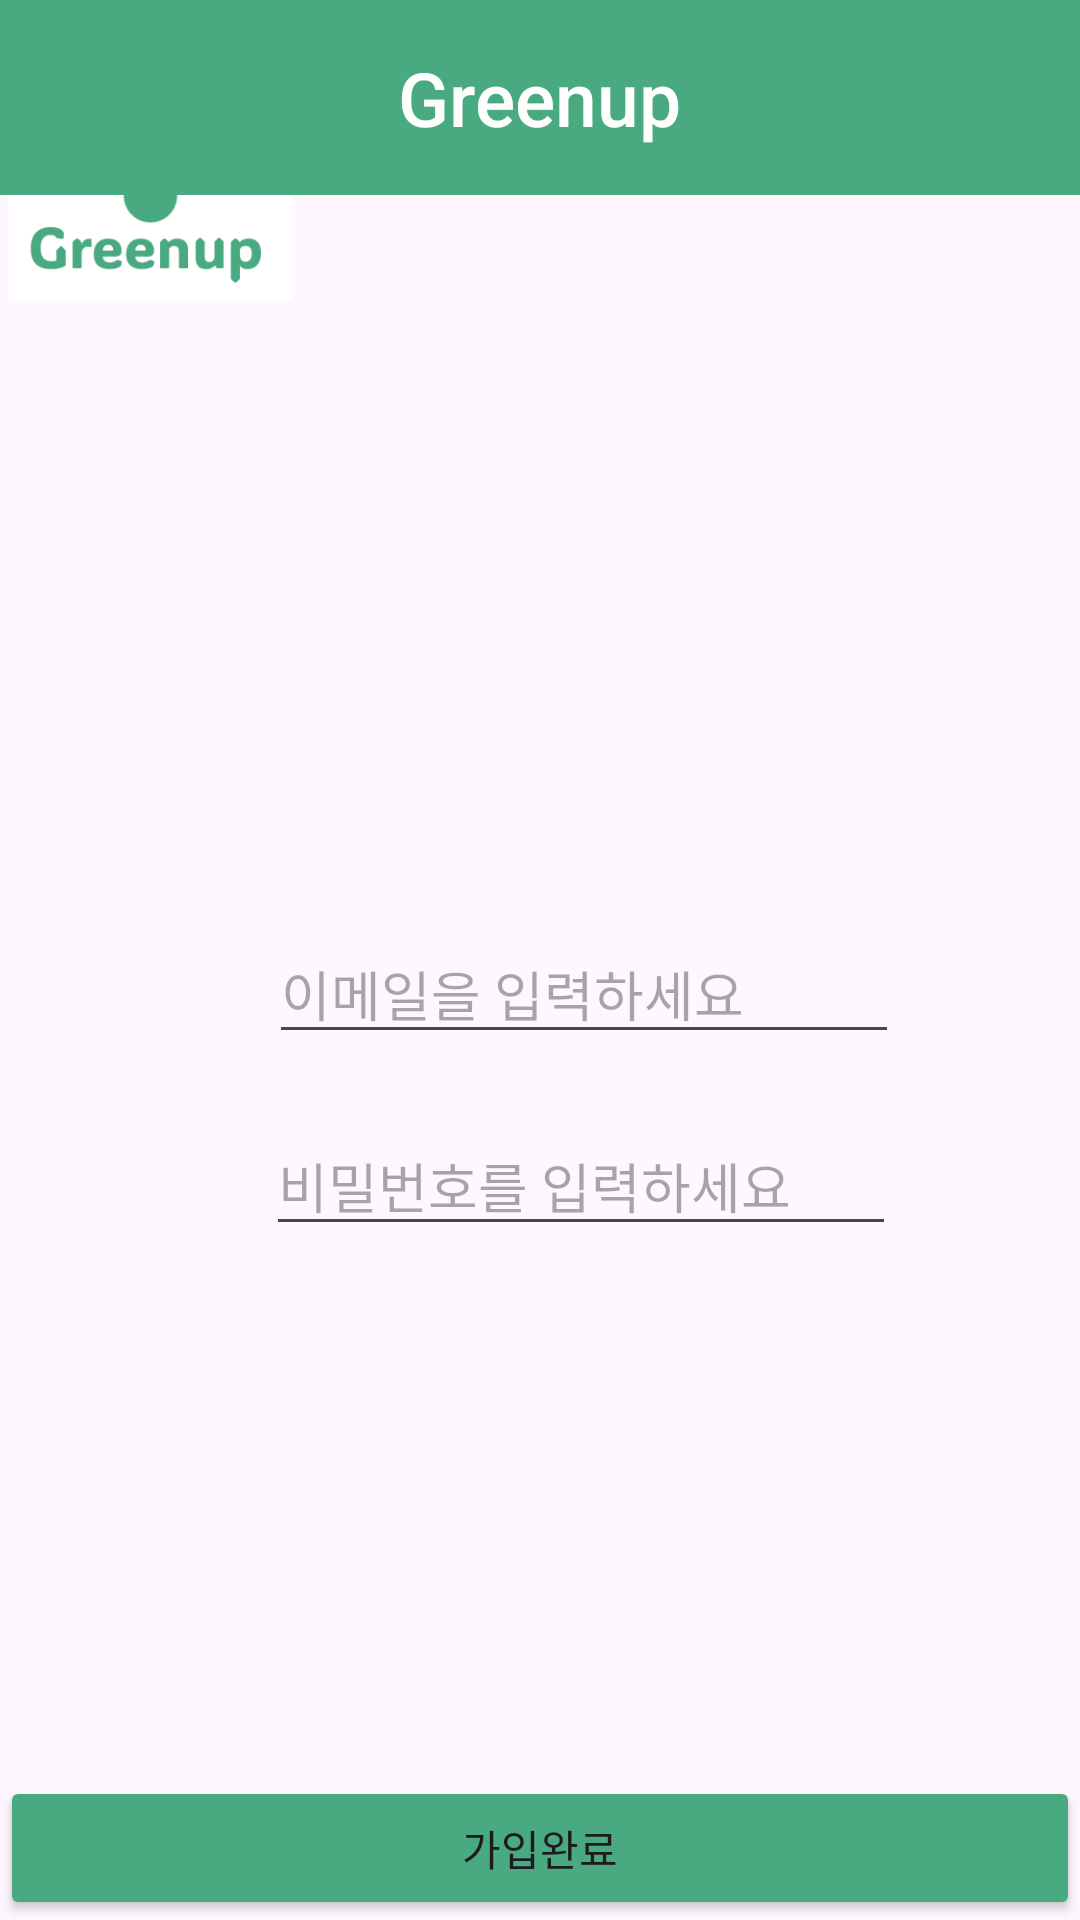

Android layout source for this screen:
<!-- AndroidManifest.xml: application theme Theme.GreenUpReal2 -->
<!-- res/layout/activity_register.xml -->
<?xml version="1.0" encoding="utf-8"?>
<androidx.constraintlayout.widget.ConstraintLayout xmlns:android="http://schemas.android.com/apk/res/android"
    xmlns:app="http://schemas.android.com/apk/res-auto"
    xmlns:tools="http://schemas.android.com/tools"
    android:id="@+id/main"
    android:layout_width="match_parent"
    android:layout_height="match_parent"
    tools:context=".RegisterActivity">

    <EditText
        android:id="@+id/id_nametext"
        android:layout_width="wrap_content"
        android:layout_height="wrap_content"
        android:ems="10"
        android:hint="사용자 이름을 입력하세요"
        tools:layout_editor_absoluteX="120dp"
        tools:layout_editor_absoluteY="581dp" />

    <TextView
        android:id="@+id/id_name"
        android:layout_width="wrap_content"
        android:layout_height="wrap_content"
        android:text="       Name"
        android:textSize="20dp"
        tools:layout_editor_absoluteX="19dp"
        tools:layout_editor_absoluteY="527dp" />

    <TextView
        android:id="@+id/id_Phone"
        android:layout_width="wrap_content"
        android:layout_height="wrap_content"
        android:text="       Phone"
        android:textSize="20dp"
        tools:layout_editor_absoluteX="16dp"
        tools:layout_editor_absoluteY="581dp" />

    <EditText
        android:id="@+id/id_Phonetext"
        android:layout_width="wrap_content"
        android:layout_height="wrap_content"
        android:ems="10"
        android:hint="사용자 번호를 입력하세요"
        tools:layout_editor_absoluteX="120dp"
        tools:layout_editor_absoluteY="514dp" />

    <EditText
        android:id="@+id/editTextRePassword"
        android:layout_width="wrap_content"
        android:layout_height="wrap_content"
        android:ems="10"
        android:hint="비밀번호를 재입력하세요"
        android:inputType="textPassword"
        tools:layout_editor_absoluteX="120dp"
        tools:layout_editor_absoluteY="445dp" />

    <TextView
        android:id="@+id/password_textview1"
        android:layout_width="wrap_content"
        android:layout_height="wrap_content"
        android:text="  RePword"
        android:textSize="20dp"
        tools:layout_editor_absoluteX="16dp"
        tools:layout_editor_absoluteY="452dp" />

    <TextView
        android:id="@+id/login_textview"
        android:layout_width="wrap_content"
        android:layout_height="wrap_content"
        android:text="ID"
        android:textSize="20dp"
        tools:layout_editor_absoluteX="53dp"
        tools:layout_editor_absoluteY="318dp" />

    <TextView
        android:id="@+id/password_textview"
        android:layout_width="wrap_content"
        android:layout_height="wrap_content"
        android:text="Password"
        android:textSize="20dp"
        tools:layout_editor_absoluteX="16dp"
        tools:layout_editor_absoluteY="384dp" />

    <ImageView
        android:id="@+id/logo_image"
        android:layout_width="100dp"
        android:layout_height="100dp"
        android:layout_gravity="center"
        android:src="@drawable/img"
        tools:layout_editor_absoluteX="155dp"
        tools:layout_editor_absoluteY="157dp" />

    <Toolbar
        android:layout_width="match_parent"
        android:layout_height="65dp"
        android:background="#49A981">

        <TextView
            android:text="Greenup"
            android:textSize="25dp"
            android:textColor="@color/white"
            android:layout_gravity="center"
            android:layout_width="wrap_content"
            android:layout_height="wrap_content"
            android:textAppearance="@style/Base.TextAppearance.Widget.AppCompat.Toolbar.Title"
            />
    </Toolbar>

    <EditText
        android:id="@+id/et_email"
        android:layout_width="wrap_content"
        android:layout_height="wrap_content"
        android:layout_marginTop="308dp"
        android:ems="10"
        android:hint="이메일을 입력하세요"
        android:inputType="textEmailAddress"
        app:layout_constraintEnd_toEndOf="parent"
        app:layout_constraintHorizontal_bias="0.597"
        app:layout_constraintStart_toStartOf="parent"
        app:layout_constraintTop_toTopOf="parent" />

    <EditText
        android:id="@+id/et_pwd"
        android:layout_width="wrap_content"
        android:layout_height="wrap_content"
        android:layout_marginTop="372dp"
        android:ems="10"
        android:hint="비밀번호를 입력하세요"
        android:inputType="textPassword"
        app:layout_constraintEnd_toEndOf="parent"
        app:layout_constraintHorizontal_bias="0.592"
        app:layout_constraintStart_toStartOf="parent"
        app:layout_constraintTop_toTopOf="parent" />

    <Button
        android:id="@+id/btn_register"
        android:layout_width="0dp"
        android:layout_height="wrap_content"
        android:text="가입완료"
        android:backgroundTint="#49A981"
        app:layout_constraintBottom_toBottomOf="parent"
        app:layout_constraintEnd_toEndOf="parent"
        app:layout_constraintStart_toStartOf="parent" />
</androidx.constraintlayout.widget.ConstraintLayout>
<!-- resources referenced by this layout -->
<resources>
  <color name="white">#FFFFFFFF</color>
  <!-- drawable img: png bitmap (drawable, 28074 bytes) -->
  <style name="Theme.GreenUpReal2" parent="Base.Theme.GreenUpReal2" />
  <style name="Base.Theme.GreenUpReal2" parent="Theme.Material3.DayNight.NoActionBar">
          
          
      </style>
</resources>
